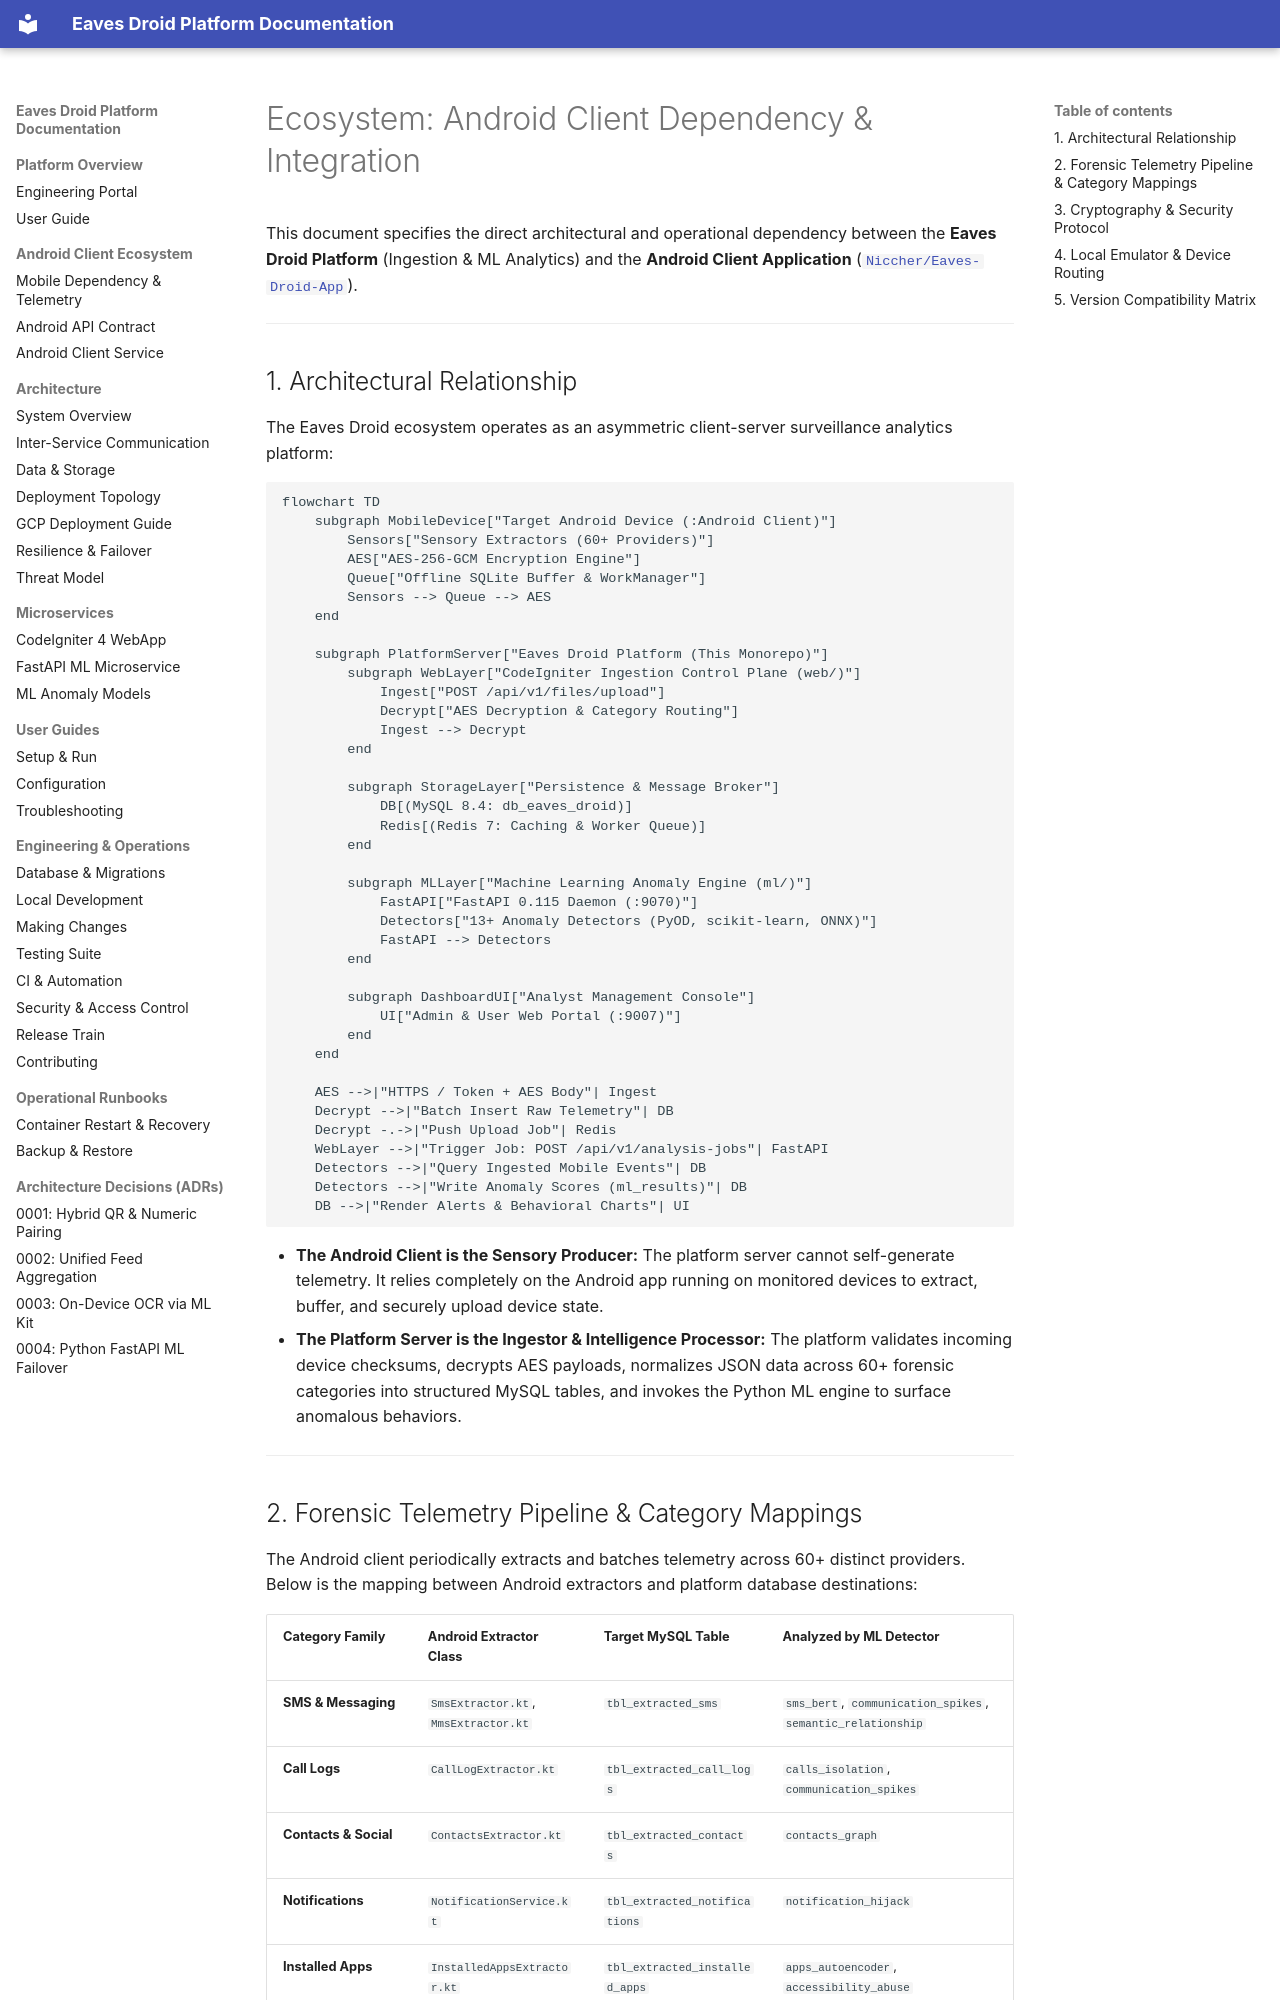

repository: Niccher/Eaves-Droid-Platform · page: ecosystem/android-dependency/index.html · generator: mkdocs

# Ecosystem: Android Client Dependency & Integration

This document specifies the direct architectural and operational dependency between the **Eaves Droid Platform** (Ingestion & ML Analytics) and the **Android Client Application** ([`Niccher/Eaves-Droid-App`](https://github.com/Niccher/Eaves-Droid-App)).

---

## 1. Architectural Relationship

The Eaves Droid ecosystem operates as an asymmetric client-server surveillance analytics platform:

```mermaid
flowchart TD
    subgraph MobileDevice["Target Android Device (:Android Client)"]
        Sensors["Sensory Extractors (60+ Providers)"]
        AES["AES-256-GCM Encryption Engine"]
        Queue["Offline SQLite Buffer & WorkManager"]
        Sensors --> Queue --> AES
    end

    subgraph PlatformServer["Eaves Droid Platform (This Monorepo)"]
        subgraph WebLayer["CodeIgniter Ingestion Control Plane (web/)"]
            Ingest["POST /api/v1/files/upload"]
            Decrypt["AES Decryption & Category Routing"]
            Ingest --> Decrypt
        end

        subgraph StorageLayer["Persistence & Message Broker"]
            DB[(MySQL 8.4: db_eaves_droid)]
            Redis[(Redis 7: Caching & Worker Queue)]
        end

        subgraph MLLayer["Machine Learning Anomaly Engine (ml/)"]
            FastAPI["FastAPI 0.115 Daemon (:9070)"]
            Detectors["13+ Anomaly Detectors (PyOD, scikit-learn, ONNX)"]
            FastAPI --> Detectors
        end

        subgraph DashboardUI["Analyst Management Console"]
            UI["Admin & User Web Portal (:9007)"]
        end
    end

    AES -->|"HTTPS / Token + AES Body"| Ingest
    Decrypt -->|"Batch Insert Raw Telemetry"| DB
    Decrypt -.->|"Push Upload Job"| Redis
    WebLayer -->|"Trigger Job: POST /api/v1/analysis-jobs"| FastAPI
    Detectors -->|"Query Ingested Mobile Events"| DB
    Detectors -->|"Write Anomaly Scores (ml_results)"| DB
    DB -->|"Render Alerts & Behavioral Charts"| UI
```

* **The Android Client is the Sensory Producer:** The platform server cannot self-generate telemetry. It relies completely on the Android app running on monitored devices to extract, buffer, and securely upload device state.
* **The Platform Server is the Ingestor & Intelligence Processor:** The platform validates incoming device checksums, decrypts AES payloads, normalizes JSON data across 60+ forensic categories into structured MySQL tables, and invokes the Python ML engine to surface anomalous behaviors.

---
